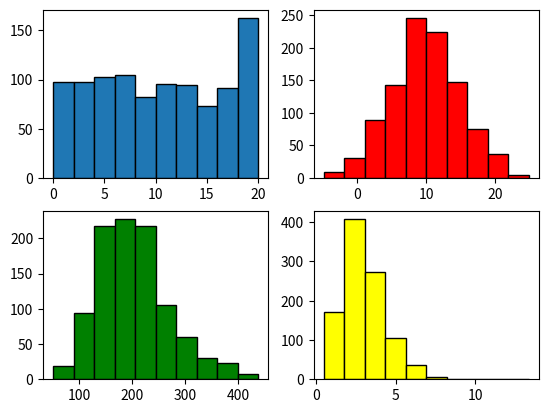

Write the Python code that produced this figure.
"""
Histogram
"""

import matplotlib.pyplot as plt
import numpy as np
import random
import math

data1 = [random.randint(0,20) for i in range(1000)] #1000 losowych liczb z zakresu 0-20
data2 = [random.gauss(mu=10, sigma=5) for i in range (1000)] #1000 losowych liczb z rozkładu Gaussa mu=10 sigma =5

bins = 10
plt.subplot(2,2,1)
plt.hist(data1, bins, edgecolor='black')

plt.subplot(2,2,2)
plt.hist(data2, bins, facecolor='red', edgecolor = 'black')


data3 = [random.gammavariate(alpha=10, beta=20) for i in range (1000)] #1000 liczb rozkład Gamma dla określonych k i theta
plt.subplot(2,2,3)
plt.hist(data3, bins, facecolor='green', edgecolor = 'black')

data4 = [random.gammavariate(alpha=5, beta=0.6) for i in range (1000)] #1000 liczb rozkład Gamma dla określonych k i theta
plt.subplot(2,2,4)
plt.hist(data4, bins, facecolor='yellow', edgecolor = 'black')


plt.show()